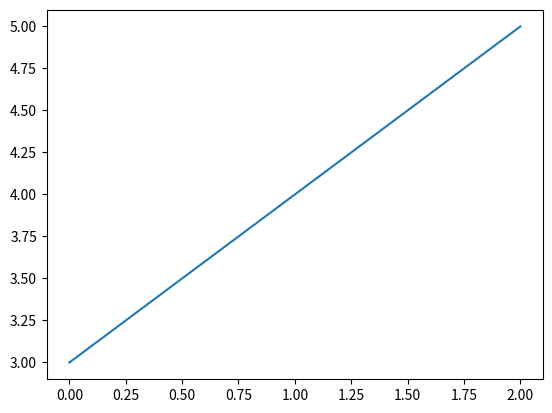
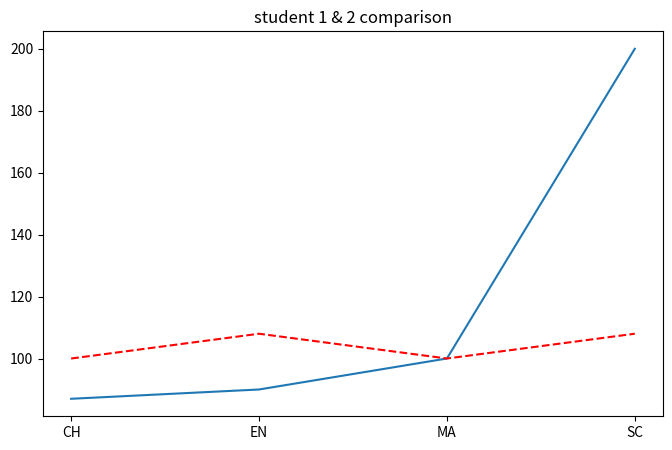

Reproduce these figures in Python, in order.
#標準寫法
import matplotlib.pyplot as plt

# 1.製作figure
fig = plt.figure()

# 2.在1.的figure上製作一個axes
ax_1 = fig.add_subplot(1, 1, 1)

# 3.將圖的數據儲存在axes中
X = [0, 1, 2]
Y = [3, 4, 5]
ax_1.plot(X, Y)

# 4.顯示圖
# plt.show()

#=========================================
fig = plt.figure()
ax_1 = fig.add_subplot(1,3,1)
ax_1.set_title("axes1")

ax_2 = fig.add_subplot(1,3,2)
ax_2.set_title("axes2")

ax_3 = fig.add_subplot(1,3,3)
ax_3.set_title("axes3")

#=========================================
student1 = {'CH':87, 'EN':90, 'MA':100, 'SC':200}
student2 = {'CH':100, 'EN':108, 'MA':100,'SC':108 }
student1.keys()
subjects = list(student1.keys())
subjects

value1=list(student1.values())
value2=list(student2.values())

#=========================================
figure = plt.figure(figsize=(8.0,5.0))
ax = figure.add_subplot()
ax.plot(subjects, value1)
ax.plot(subjects, value2, 'r',linestyle='dashed') # set_linestyle(ls) # ':' or 'dotted'=>' r:'
ax.set_title("student 1 & 2 comparison")
# plt.show() #google matplotlib.axes.subplot(?)
# matplotlib.axes.Axes.plot

#=========================================
#codespace 要安裝中文字型
#codespace 要安裝中文字型
#命令列:sudo apt-get update -y
#命令列:sudo apt-get install -y fonts-wqy-zenhei
#install 要加-y

#字型位置:/usr/share/fonts/truetype/wqy/wqy-zenhei.ttc
#=========================================
import matplotlib.pyplot as plt
from matplotlib.font_manager import FontProperties
font=FontProperties(fname='/usr/share/fonts/truetype/wqy/wqy-zenhei.ttc',size=8)
font1=FontProperties(fname='/usr/share/fonts/truetype/wqy/wqy-zenhei.ttc',size=12)
#window font=FontProperties(fname=r'c:\windows\fonts\simsun.ttc',size=8)

student1 = {'chinese':78, 'english':80, 'math':92, 'history':75, 'discover':85}
student2 = {'chinese':90, 'english':75, 'math':98, 'history':65, 'discover':75}

subjects =list(student1.keys())
value1 =list(student1.values())
value2 = list(student2.values())

fig = plt.figure(figsize=(8,5), dpi=250, facecolor="#cccccc")
ax = fig.add_subplot(1,1,1)
ax.set_title("學生1和學生2分數比較表",fontproperties=font)
plt.show()

#=========================================

